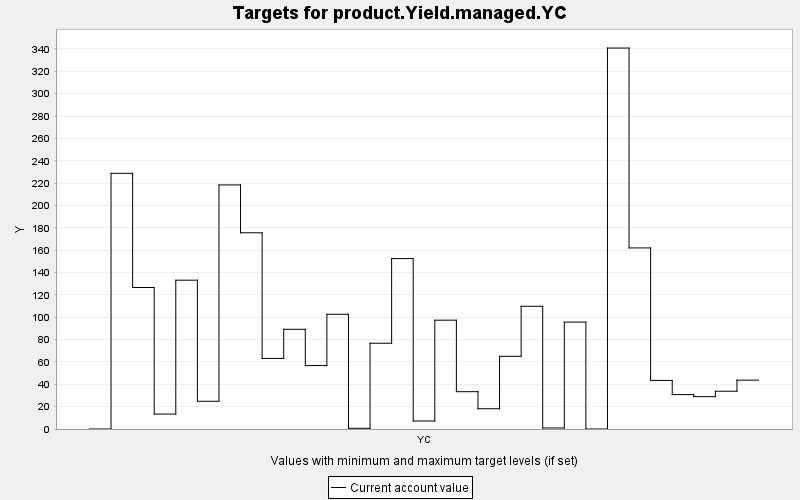

Values plotted in this chart, from the file beside it:
TARGET, PERIOD, YEAR, PERIODWIDTH, MINIMUM, MAXIMUM, MINWEIGHT, MAXWEIGHT, CURRENT, SUMMARY
product.Yield.managed.YC, 0, 0, 10.0, 0.0, 10000, 1.0, 1.0, 0.0, 0.0
product.Yield.managed.YC, 1, 10, 10.0, 0.0, 10000, 1.0, 1.0, 228.8, 0.0
product.Yield.managed.YC, 2, 20, 10.0, 0.0, 10000, 1.0, 1.0, 126.6, 0.0
product.Yield.managed.YC, 3, 30, 10.0, 0.0, 10000, 1.0, 1.0, 13.37, 0.0
product.Yield.managed.YC, 4, 40, 10.0, 0.0, 10000, 1.0, 1.0, 133.1, 0.0
product.Yield.managed.YC, 5, 50, 10.0, 0.0, 10000, 1.0, 1.0, 24.8, 0.0
product.Yield.managed.YC, 6, 60, 10.0, 0.0, 10000, 1.0, 1.0, 218.4, 0.0
product.Yield.managed.YC, 7, 70, 10.0, 0.0, 10000, 1.0, 1.0, 175.5, 0.0
product.Yield.managed.YC, 8, 80, 10.0, 0.0, 10000, 1.0, 1.0, 63.13, 0.0
product.Yield.managed.YC, 9, 90, 10.0, 0.0, 10000, 1.0, 1.0, 89.21, 0.0
product.Yield.managed.YC, 10, 100, 10.0, 0.0, 10000, 1.0, 1.0, 56.74, 0.0
product.Yield.managed.YC, 11, 110, 10.0, 0.0, 10000, 1.0, 1.0, 102.6, 0.0
product.Yield.managed.YC, 12, 120, 10.0, 0.0, 10000, 1.0, 1.0, 0.642, 0.0
product.Yield.managed.YC, 13, 130, 10.0, 0.0, 10000, 1.0, 1.0, 76.72, 0.0
product.Yield.managed.YC, 14, 140, 10.0, 0.0, 10000, 1.0, 1.0, 152.5, 0.0
product.Yield.managed.YC, 15, 150, 10.0, 0.0, 10000, 1.0, 1.0, 7.174, 0.0
product.Yield.managed.YC, 16, 160, 10.0, 0.0, 10000, 1.0, 1.0, 97.36, 0.0
product.Yield.managed.YC, 17, 170, 10.0, 0.0, 10000, 1.0, 1.0, 33.38, 0.0
product.Yield.managed.YC, 18, 180, 10.0, 0.0, 10000, 1.0, 1.0, 18.14, 0.0
product.Yield.managed.YC, 19, 190, 10.0, 0.0, 10000, 1.0, 1.0, 65.04, 0.0
product.Yield.managed.YC, 20, 200, 10.0, 0.0, 10000, 1.0, 1.0, 109.8, 0.0
product.Yield.managed.YC, 21, 210, 10.0, 0.0, 10000, 1.0, 1.0, 0.905, 0.0
product.Yield.managed.YC, 22, 220, 10.0, 0.0, 10000, 1.0, 1.0, 95.64, 0.0
product.Yield.managed.YC, 23, 230, 10.0, 0.0, 10000, 1.0, 1.0, 0.0, 0.0
product.Yield.managed.YC, 24, 240, 10.0, 0.0, 10000, 1.0, 1.0, 340.8, 0.0
product.Yield.managed.YC, 25, 250, 10.0, 0.0, 10000, 1.0, 1.0, 162, 0.0
product.Yield.managed.YC, 26, 260, 10.0, 0.0, 10000, 1.0, 1.0, 43.48, 0.0
product.Yield.managed.YC, 27, 270, 10.0, 0.0, 10000, 1.0, 1.0, 30.76, 0.0
product.Yield.managed.YC, 28, 280, 10.0, 0.0, 10000, 1.0, 1.0, 28.93, 0.0
product.Yield.managed.YC, 29, 290, 10.0, 0.0, 10000, 1.0, 1.0, 33.79, 0.0
product.Yield.managed.YC, 30, 300, 10.0, 0.0, 10000, 1.0, 1.0, 43.7, 0.0
